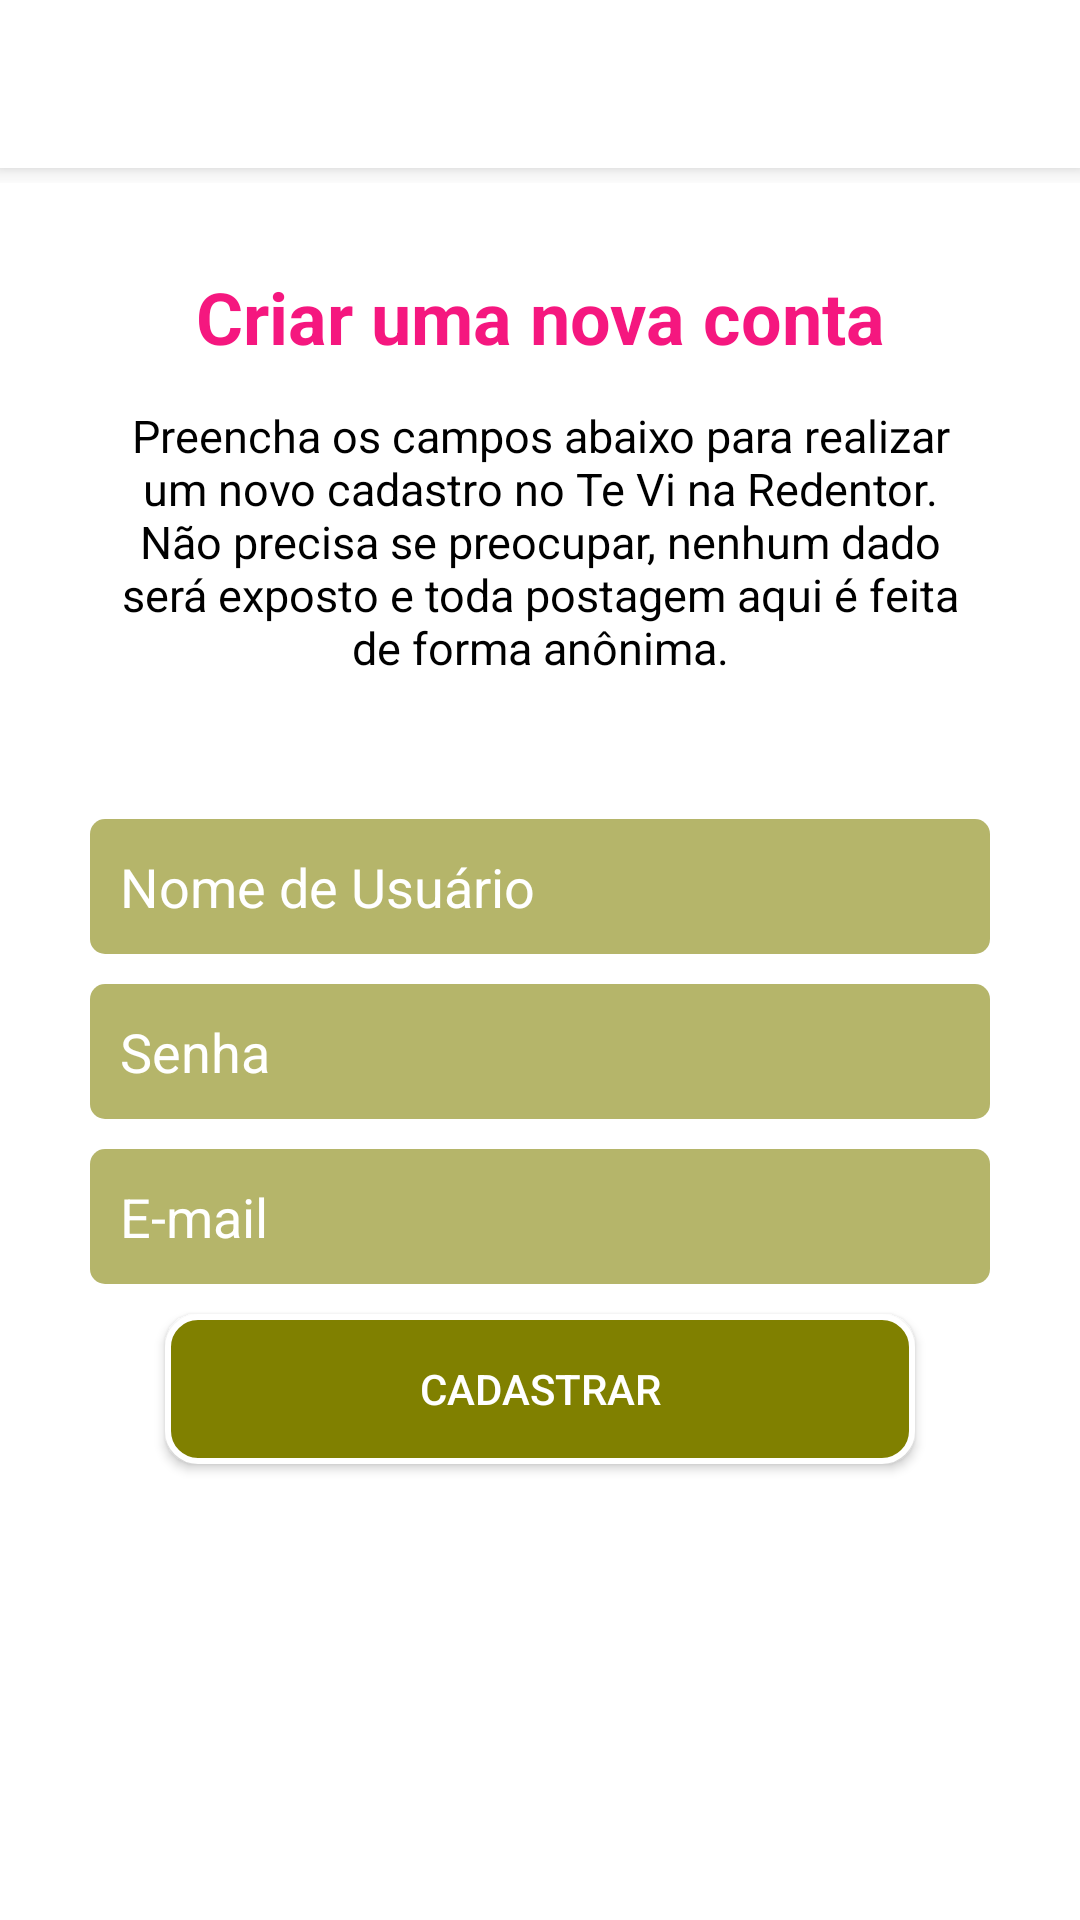

Produce the Android XML layout that renders to this screen, including the resource entries it uses.
<!-- AndroidManifest.xml: activity theme AppThemeLogin -->
<!-- res/layout/activity_cadastro.xml -->
<?xml version="1.0" encoding="utf-8"?>
<LinearLayout xmlns:android="http://schemas.android.com/apk/res/android"
    xmlns:app="http://schemas.android.com/apk/res-auto"
    xmlns:tools="http://schemas.android.com/tools"
    android:layout_width="match_parent"
    android:layout_height="match_parent"
    android:background="@drawable/background_degrade"
    android:orientation="vertical"
    tools:context="com.rightside.tevinaredentor.activity.LoginActivity"
    tools:layout_editor_absoluteY="25dp">

    <include
        android:id="@+id/include2"
        layout="@layout/toolbar" />

    <TextView
        android:id="@+id/textrecuperarconta"
        android:layout_width="250dp"
        android:layout_height="49dp"
        android:gravity="center"
        android:layout_marginTop="20dp"
        android:layout_gravity="center"
        android:text="Criar uma nova conta"
        android:textColor="@color/caganeira"
        android:textSize="24sp"
        android:textStyle="bold" />
    <TextView
        android:id="@+id/textChangePassword"
        android:layout_width="290dp"
        android:layout_height="98dp"
        android:layout_gravity="center"
        android:gravity="center_horizontal"
        android:layout_marginTop="5dp"
        android:text="Preencha os campos abaixo para realizar um novo cadastro no Te Vi na Redentor. Não precisa se preocupar, nenhum dado será exposto e toda postagem aqui é feita de forma anônima."
        android:textColor="@android:color/black"
        android:textSize="15sp" />




    <EditText
        android:id="@+id/editCadastroNome"
        android:layout_width="300dp"
        android:layout_height="45dp"
        android:background="@drawable/background_caixa_texto"
        android:layout_marginTop="40dp"
        android:layout_gravity="center"
        android:ems="10"
        android:hint="Nome de Usuário"
        android:inputType="text"
        android:padding="10dp"
        android:textColor="@android:color/white"
        android:textColorHint="@android:color/white"
        />
    <EditText
        android:id="@+id/editCadastroSenha"
        android:layout_width="300dp"
        android:layout_height="45dp"
        android:layout_gravity="center"
        android:layout_marginTop="10dp"
        android:background="@drawable/background_caixa_texto"
        android:ems="10"
        android:hint="Senha"
        android:inputType="textPassword"
        android:padding="10dp"
        android:textColor="@android:color/white"
        android:textColorHint="@android:color/white"
        />

    <EditText
        android:id="@+id/editCadastroEmail"
        android:layout_width="300dp"
        android:layout_height="45dp"
        android:layout_gravity="center"
        android:layout_marginTop="10dp"
        android:background="@drawable/background_caixa_texto"
        android:ems="10"
        android:hint="E-mail"
        android:inputType="textEmailAddress"
        android:padding="10dp"
        android:textColor="@android:color/white"
        android:textColorHint="@android:color/white"
         />

    <ProgressBar
        android:id="@+id/progressCadastro"
        style="?android:attr/progressBarStyle"
        android:layout_width="40dp"
        android:layout_height="40dp"
        android:visibility="gone"
        android:layout_marginLeft="160dp"
        />

    <Button
        android:id="@+id/buttonEntrar"
        android:layout_width="250dp"
        android:layout_height="50dp"
      android:layout_gravity="center"
        android:background="@drawable/background_botao"
        android:layout_marginTop="10dp"
        android:text="Cadastrar"
        android:textColor="@android:color/white"
        />

</LinearLayout>
<!-- res/layout/toolbar.xml (included above) -->
<?xml version="1.0" encoding="utf-8"?>
<FrameLayout xmlns:android="http://schemas.android.com/apk/res/android"
    android:layout_width="match_parent"
    android:layout_height="61dp">

    <android.support.v7.widget.Toolbar
        android:id="@+id/toolbarPrincipal"
        android:layout_width="match_parent"
        android:layout_height="wrap_content"
        android:background="#FFFFFF"
        android:elevation="5dp"
        android:minHeight="?attr/actionBarSize"
        android:theme="?attr/actionBarTheme" />



</FrameLayout>

    
<!-- resources referenced by this layout -->
<resources>
  <color name="caganeira">#EAF40273</color>
  <!-- drawable background_botao (drawable) -->
  <?xml version="1.0" encoding="utf-8"?>
  <shape xmlns:android="http://schemas.android.com/apk/res/android"
      android:shape="rectangle"
      >
      <solid android:color="#808000" ></solid>
      <corners android:radius="10dp" ></corners>
  
      <stroke android:width="2dp" android:color="#FFFFFF" ></stroke>
  
  
  </shape>
  
      
  <!-- drawable background_caixa_texto (drawable) -->
  <?xml version="1.0" encoding="utf-8"?>
  <shape
      xmlns:android="http://schemas.android.com/apk/res/android"
      android:shape="rectangle"
      >
      <solid android:color="#95808000"></solid>
      <corners android:radius="5dp" ></corners>
      
  </shape>
  <!-- drawable background_degrade (drawable) -->
  <?xml version="1.0" encoding="utf-8"?>
  <shape xmlns:android="http://schemas.android.com/apk/res/android"
      android:shape="rectangle">
  
      <gradient
          android:startColor="#FFFFFF"
          android:endColor="#FFFFFF"
          android:angle="135"
          >
  
      </gradient>
  
  </shape>
  <style name="AppThemeLogin" parent="Theme.AppCompat.Light.NoActionBar">
          
          <item name="colorPrimary">#169898</item>
          <item name="colorPrimaryDark">#169898</item>
          <item name="colorAccent">@color/colorAccent</item>
          <item name="android:colorBackground">#169898</item>
      </style>
  <color name="colorAccent">#95808000</color>
</resources>
